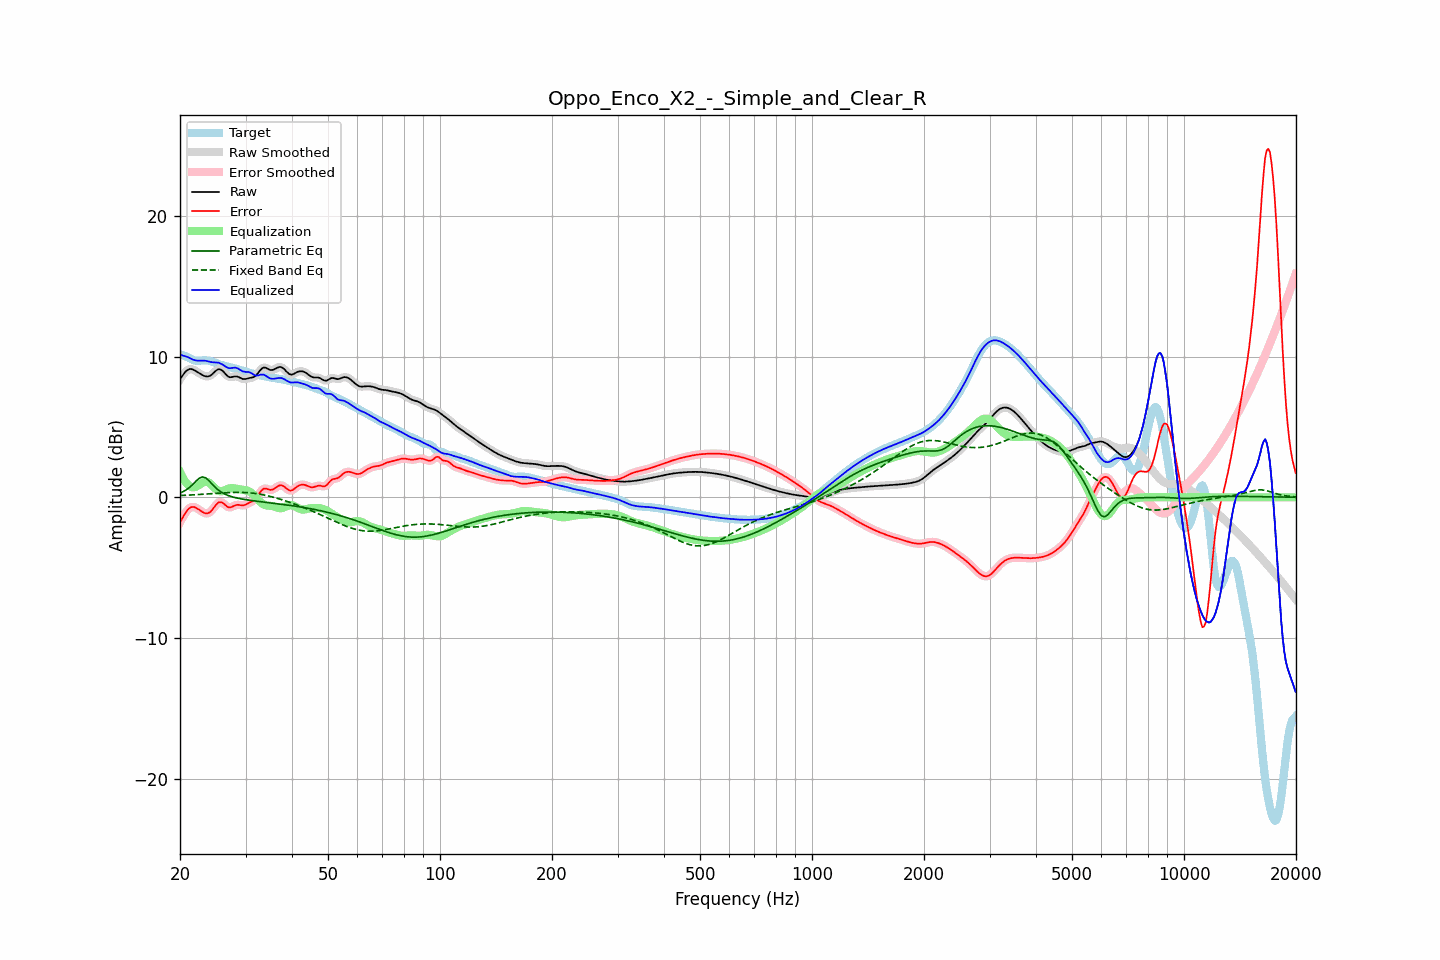

Data behind this chart, as committed beside it:
frequency, raw, error, smoothed, error_smoothed, equalization, parametric_eq, fixed_band_eq, equalized_raw, equalized_smoothed, target
20.00, 8.37, -1.77, 8.36, -1.79, 1.79, 0.31, 0.13, 10.17, 10.16, 10.15
20.20, 8.55, -1.58, 8.56, -1.57, 1.55, 0.36, 0.13, 10.10, 10.11, 10.12
20.40, 8.71, -1.38, 8.72, -1.36, 1.34, 0.41, 0.14, 10.06, 10.07, 10.09
20.61, 8.87, -1.18, 8.86, -1.18, 1.16, 0.47, 0.14, 10.03, 10.02, 10.05
20.81, 8.98, -1.00, 8.98, -1.01, 1.01, 0.54, 0.15, 9.99, 9.99, 9.99
21.02, 9.06, -0.86, 9.06, -0.86, 0.89, 0.62, 0.15, 9.95, 9.95, 9.93
21.23, 9.11, -0.75, 9.10, -0.76, 0.79, 0.71, 0.16, 9.90, 9.90, 9.86
21.44, 9.11, -0.70, 9.11, -0.70, 0.73, 0.81, 0.17, 9.84, 9.84, 9.81
21.66, 9.07, -0.69, 9.08, -0.68, 0.71, 0.92, 0.17, 9.78, 9.79, 9.76
21.87, 9.03, -0.70, 9.03, -0.70, 0.72, 1.04, 0.18, 9.75, 9.74, 9.72
22.09, 8.96, -0.75, 8.96, -0.75, 0.76, 1.15, 0.19, 9.72, 9.72, 9.71
22.31, 8.89, -0.81, 8.89, -0.81, 0.82, 1.26, 0.19, 9.70, 9.71, 9.70
22.54, 8.81, -0.89, 8.81, -0.89, 0.89, 1.36, 0.20, 9.71, 9.71, 9.70
22.76, 8.74, -0.97, 8.74, -0.97, 0.97, 1.41, 0.21, 9.71, 9.71, 9.71
22.99, 8.68, -1.05, 8.68, -1.04, 1.04, 1.45, 0.21, 9.71, 9.71, 9.72
23.22, 8.63, -1.10, 8.63, -1.10, 1.08, 1.42, 0.22, 9.71, 9.71, 9.73
23.45, 8.59, -1.14, 8.59, -1.14, 1.11, 1.38, 0.23, 9.70, 9.70, 9.73
23.69, 8.58, -1.14, 8.58, -1.14, 1.09, 1.28, 0.24, 9.67, 9.67, 9.72
23.92, 8.60, -1.10, 8.60, -1.10, 1.04, 1.18, 0.25, 9.64, 9.65, 9.70
24.16, 8.66, -1.02, 8.66, -1.01, 0.96, 1.06, 0.25, 9.61, 9.62, 9.67
24.40, 8.74, -0.89, 8.75, -0.89, 0.85, 0.93, 0.26, 9.60, 9.60, 9.64
24.65, 8.85, -0.74, 8.85, -0.75, 0.73, 0.82, 0.27, 9.59, 9.58, 9.60
24.89, 8.96, -0.59, 8.96, -0.59, 0.62, 0.70, 0.28, 9.58, 9.58, 9.55
25.14, 9.04, -0.47, 9.05, -0.46, 0.52, 0.60, 0.29, 9.56, 9.57, 9.51
25.39, 9.10, -0.36, 9.09, -0.38, 0.46, 0.50, 0.29, 9.56, 9.55, 9.47
25.65, 9.08, -0.34, 9.08, -0.34, 0.43, 0.42, 0.30, 9.51, 9.51, 9.43
25.91, 9.03, -0.36, 9.03, -0.37, 0.43, 0.35, 0.31, 9.46, 9.46, 9.39
26.16, 8.93, -0.43, 8.92, -0.44, 0.47, 0.28, 0.31, 9.39, 9.39, 9.36
26.43, 8.80, -0.53, 8.80, -0.53, 0.52, 0.22, 0.32, 9.31, 9.32, 9.33
26.69, 8.68, -0.63, 8.68, -0.63, 0.57, 0.18, 0.33, 9.25, 9.25, 9.31
26.96, 8.58, -0.70, 8.59, -0.69, 0.61, 0.13, 0.33, 9.19, 9.20, 9.28
27.23, 8.53, -0.73, 8.54, -0.71, 0.64, 0.09, 0.34, 9.17, 9.18, 9.26
27.50, 8.54, -0.69, 8.54, -0.69, 0.65, 0.05, 0.34, 9.19, 9.18, 9.23
27.77, 8.56, -0.64, 8.56, -0.64, 0.65, 0.02, 0.35, 9.20, 9.20, 9.20
28.05, 8.58, -0.58, 8.58, -0.59, 0.63, -0.01, 0.35, 9.22, 9.21, 9.16
28.33, 8.58, -0.55, 8.58, -0.55, 0.61, -0.04, 0.35, 9.20, 9.19, 9.13
28.62, 8.56, -0.53, 8.56, -0.54, 0.59, -0.07, 0.35, 9.15, 9.15, 9.09
28.90, 8.51, -0.55, 8.51, -0.55, 0.57, -0.09, 0.35, 9.08, 9.08, 9.06
29.19, 8.46, -0.56, 8.46, -0.56, 0.55, -0.11, 0.35, 9.01, 9.01, 9.02
29.48, 8.41, -0.58, 8.42, -0.57, 0.53, -0.13, 0.35, 8.94, 8.95, 8.99
29.78, 8.40, -0.55, 8.40, -0.55, 0.52, -0.15, 0.34, 8.92, 8.92, 8.95
30.08, 8.41, -0.51, 8.41, -0.51, 0.50, -0.17, 0.34, 8.90, 8.91, 8.92
30.38, 8.44, -0.45, 8.44, -0.45, 0.47, -0.19, 0.33, 8.90, 8.90, 8.89
30.68, 8.47, -0.38, 8.46, -0.39, 0.42, -0.20, 0.32, 8.89, 8.88, 8.85
30.99, 8.49, -0.33, 8.49, -0.33, 0.35, -0.22, 0.31, 8.84, 8.84, 8.82
31.30, 8.51, -0.28, 8.51, -0.28, 0.26, -0.23, 0.30, 8.77, 8.77, 8.79
31.61, 8.55, -0.21, 8.56, -0.20, 0.15, -0.25, 0.29, 8.70, 8.71, 8.76
31.93, 8.62, -0.11, 8.63, -0.10, 0.03, -0.26, 0.27, 8.65, 8.66, 8.73
32.24, 8.75, 0.04, 8.75, 0.05, -0.10, -0.28, 0.25, 8.65, 8.65, 8.71
32.57, 8.89, 0.21, 8.89, 0.21, -0.22, -0.29, 0.24, 8.67, 8.67, 8.68
32.89, 9.04, 0.39, 9.04, 0.38, -0.34, -0.31, 0.22, 8.71, 8.70, 8.66
33.22, 9.15, 0.52, 9.15, 0.51, -0.43, -0.32, 0.20, 8.72, 8.72, 8.63
33.55, 9.22, 0.61, 9.21, 0.60, -0.50, -0.34, 0.17, 8.71, 8.70, 8.61
33.89, 9.21, 0.62, 9.21, 0.62, -0.55, -0.35, 0.15, 8.66, 8.65, 8.59
34.23, 9.16, 0.60, 9.16, 0.60, -0.58, -0.36, 0.12, 8.58, 8.58, 8.56
34.57, 9.10, 0.56, 9.10, 0.56, -0.59, -0.38, 0.10, 8.51, 8.51, 8.54
34.92, 9.05, 0.53, 9.06, 0.54, -0.60, -0.39, 0.07, 8.45, 8.46, 8.52
35.27, 9.04, 0.53, 9.04, 0.54, -0.62, -0.40, 0.04, 8.42, 8.43, 8.50
35.62, 9.06, 0.57, 9.06, 0.58, -0.64, -0.42, 0.01, 8.42, 8.42, 8.49
35.97, 9.11, 0.64, 9.11, 0.64, -0.68, -0.43, -0.02, 8.43, 8.43, 8.47
... 635 more rows
